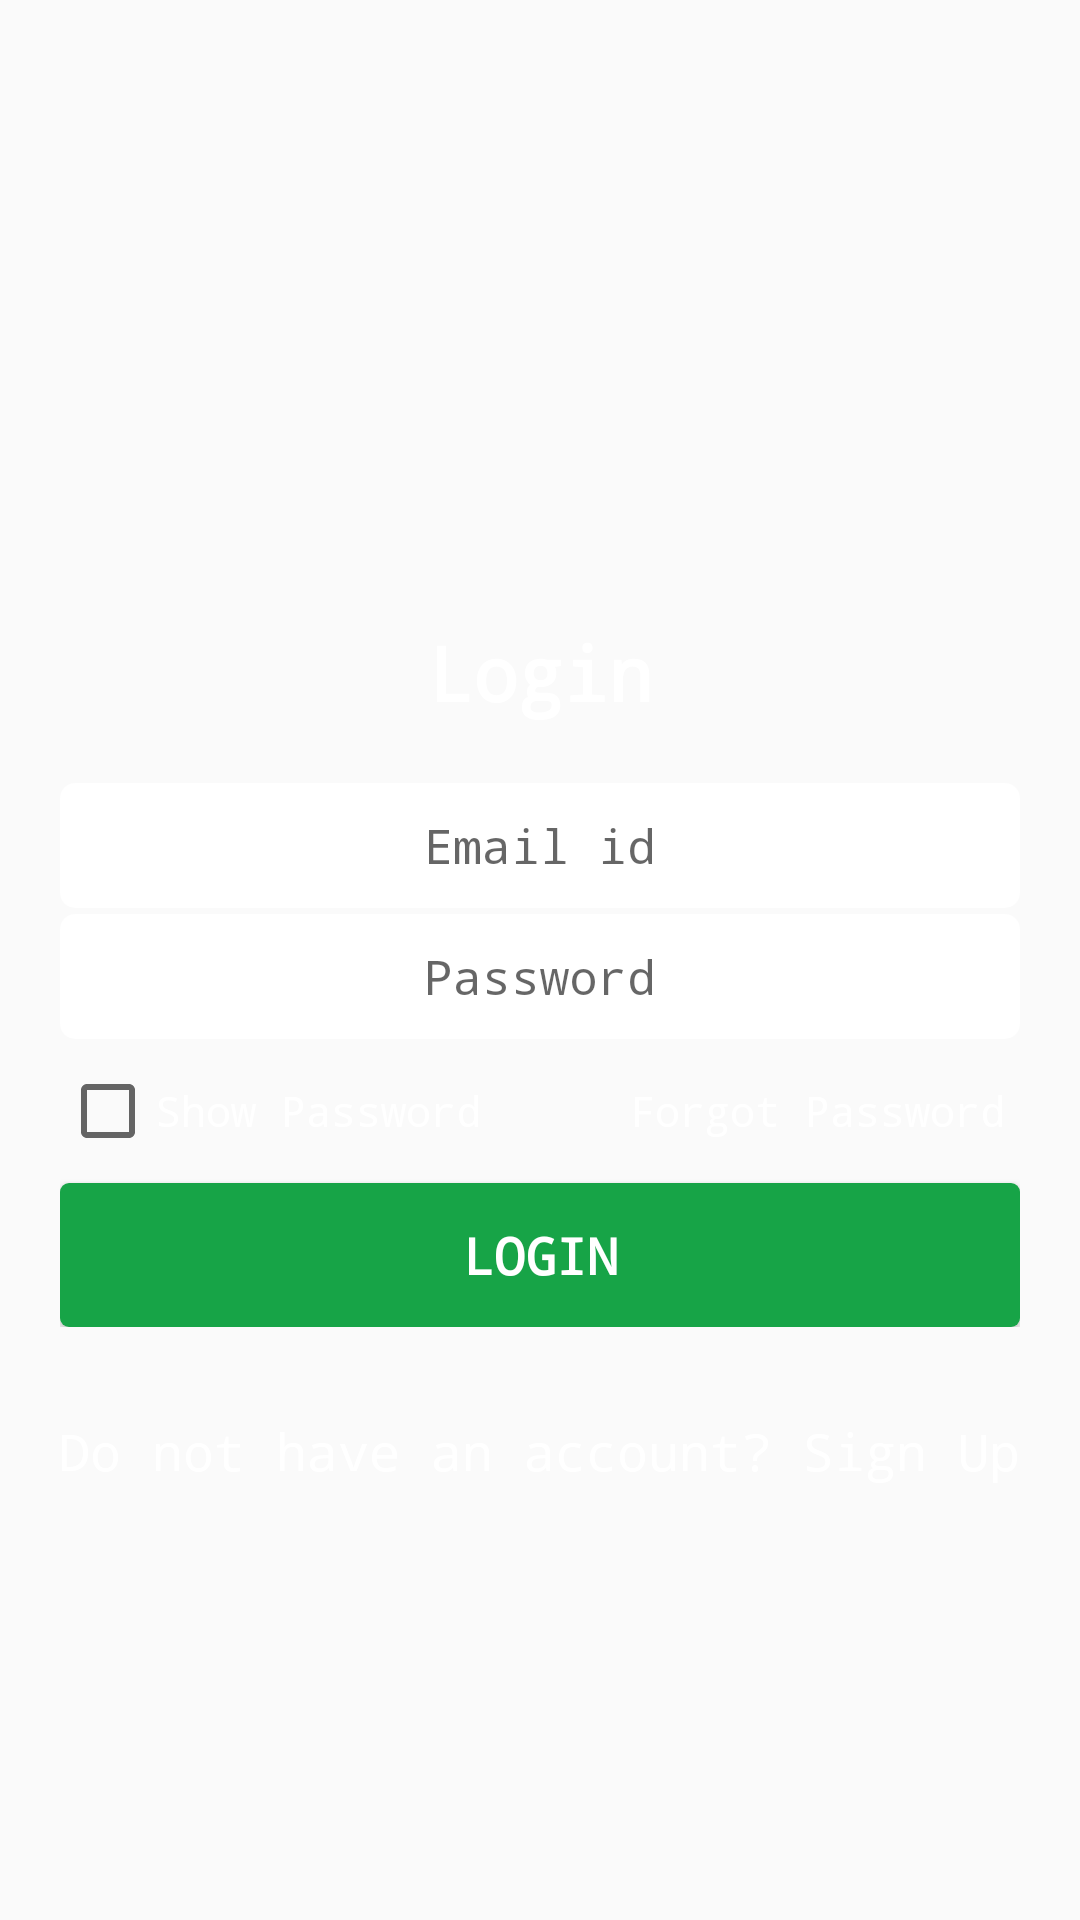

Produce the Android XML layout that renders to this screen, including the resource entries it uses.
<!-- AndroidManifest.xml: application theme AppTheme.NoActionBar -->
<!-- res/layout/login_layout.xml -->
<RelativeLayout xmlns:android="http://schemas.android.com/apk/res/android"
    android:layout_width="fill_parent"
    android:layout_height="fill_parent"
    android:orientation="vertical">

    <RelativeLayout
        android:layout_width="match_parent"
        android:layout_height="match_parent"
        android:layout_centerInParent="true"
        android:orientation="vertical">

        <RelativeLayout
            android:layout_width="match_parent"
            android:layout_height="match_parent"
            android:layout_centerInParent="true"
            android:background="@drawable/layout_background1"
            android:orientation="vertical">

            <LinearLayout
                android:id="@+id/login_layout"
                android:layout_width="match_parent"
                android:layout_height="wrap_content"
                android:layout_centerInParent="true"
                android:layout_margin="20dp"
                android:orientation="vertical">

                <TextView
                    android:layout_width="fill_parent"
                    android:layout_height="wrap_content"
                    android:gravity="center"
                    android:padding="10dp"
                    android:text="@string/login"
                    android:textColor="@color/white"
                    android:textSize="25sp"
                    android:textStyle="bold" />

                <android.support.v7.widget.CardView
                    android:layout_width="match_parent"
                    android:layout_height="wrap_content">

                    <LinearLayout
                        android:layout_width="match_parent"
                        android:layout_height="wrap_content"
                        android:orientation="vertical">

                    </LinearLayout>
                </android.support.v7.widget.CardView>

                <EditText
                    android:id="@+id/login_emailid"
                    android:layout_width="fill_parent"
                    android:layout_height="wrap_content"
                    android:layout_marginTop="10dp"
                    android:layout_marginBottom="2dp"
                    android:background="@drawable/edittext_back_a"
                    android:drawablePadding="8dp"
                    android:gravity="center"
                    android:hint="@string/email"
                    android:inputType="textEmailAddress"
                    android:padding="10dp"
                    android:singleLine="true"
                    android:textColor="@color/black"
                    android:textSize="16sp" />


                <EditText
                    android:id="@+id/login_password"
                    android:layout_width="fill_parent"
                    android:layout_height="wrap_content"
                    android:background="@drawable/edittext_back_a"
                    android:drawablePadding="8dp"
                    android:gravity="center"
                    android:hint="@string/passowrd"
                    android:inputType="textPassword"
                    android:padding="10dp"
                    android:singleLine="true"
                    android:textColor="@color/black"
                    android:textSize="16sp" />

                <LinearLayout
                    android:layout_width="fill_parent"
                    android:layout_height="wrap_content"
                    android:orientation="horizontal"
                    android:paddingTop="8dp"
                    android:paddingBottom="5dp">

                    <CheckBox
                        android:id="@+id/show_hide_password"
                        android:layout_width="wrap_content"
                        android:layout_height="wrap_content"
                        android:layout_weight="1"
                        android:text="@string/show_pwd"
                        android:textColor="@color/white"
                        android:textSize="14sp" />

                    <TextView
                        android:id="@+id/forgot_password"
                        android:layout_width="wrap_content"
                        android:layout_height="wrap_content"
                        android:layout_weight="1"
                        android:gravity="end"
                        android:padding="5dp"
                        android:text="@string/forgot"
                        android:textColor="@color/white"
                        android:textSize="14sp" />
                </LinearLayout>

                <ProgressBar
                    android:id="@+id/loginProgress"
                    android:layout_width="wrap_content"
                    android:layout_height="wrap_content"
                    android:layout_gravity="center"
                    android:visibility="gone" />

                <Button
                    android:id="@+id/loginBtn"
                    android:layout_width="fill_parent"
                    android:layout_height="wrap_content"
                    android:layout_marginTop="3dp"
                    android:background="@drawable/loginbutton_selector"
                    android:padding="3dp"
                    android:text="@string/login"
                    android:textColor="@color/white"
                    android:textSize="17sp"
                    android:textStyle="bold" />

                <ImageView
                    android:id="@+id/login_facebook"
                    android:layout_width="180dp"
                    android:layout_height="45sp"
                    android:layout_gravity="center_horizontal"
                    android:layout_marginTop="18dp"
                    android:adjustViewBounds="true"
                    android:gravity="center"
                    android:scaleType="fitXY"
                    android:src="@drawable/login_facebook"
                    android:visibility="gone"/>

            </LinearLayout>

            <TextView
                android:id="@+id/createAccount"
                android:layout_width="wrap_content"
                android:layout_height="wrap_content"
                android:layout_below="@+id/login_layout"
                android:layout_centerHorizontal="true"
                android:layout_marginTop="5dp"
                android:gravity="center"
                android:padding="5dp"
                android:text="@string/newUser"
                android:textColor="@color/white"
                android:textSize="17sp" />
        </RelativeLayout>
    </RelativeLayout>
</RelativeLayout>
<!-- resources referenced by this layout -->
<resources>
  <color name="black">#000</color>
  <color name="white">#fff</color>
  <!-- drawable edittext_back_a (drawable) -->
  <?xml version="1.0" encoding="utf-8"?>
  <shape xmlns:android="http://schemas.android.com/apk/res/android"
      android:shape="rectangle">
      <corners android:radius="4dp" />
      <gradient
          android:angle="45"
          android:centerColor="@color/white"
          android:centerX="35%"
          android:endColor="@color/white"
          android:startColor="@color/white"
          android:type="linear" />
      <padding
          android:bottom="0dp"
          android:left="0dp"
          android:right="0dp"
          android:top="0dp" />
      <stroke
          android:width="1dp"
          android:color="#818181" />
  </shape>
  <!-- drawable login_facebook: png bitmap (drawable, 6911 bytes) -->
  <!-- drawable loginbutton_selector (drawable-v24) -->
  <?xml version="1.0" encoding="utf-8"?>
  <selector xmlns:android="http://schemas.android.com/apk/res/android">
  
      
      <item android:state_pressed="true"><shape android:shape="rectangle">
              <corners android:radius="3dp" />
  
              <solid android:color="@color/green" />
          </shape></item>
  
      
      <item><shape android:shape="rectangle">
              <corners android:radius="3dp" />
  
              <solid android:color="@color/green" />
          </shape></item>
  
  </selector>
  <string name="email">Email id</string>
  <string name="forgot">Forgot Password</string>
  <string name="login">Login</string>
  <string name="newUser">Do not have an account? Sign Up</string>
  <string name="passowrd">Password</string>
  <string name="show_pwd">Show Password</string>
  <style name="AppTheme.NoActionBar" parent="AppTheme.NoActionBar" tools:ignore="ResourceCycle">
          <item name="windowActionBar">false</item>
          <item name="windowNoTitle">true</item>
          <item name="colorPrimary">@color/colorPrimary</item>
          <item name="colorPrimaryDark">@color/colorPrimaryDark</item>
          <item name="colorAccent">@color/colorAccent</item>
          <item name="android:typeface">monospace</item>
      </style>
  <color name="green">#17a447</color>
  <color name="colorPrimary">#3452c0</color>
  <color name="colorPrimaryDark">#3452c0</color>
  <color name="colorAccent">#D81B60</color>
</resources>
